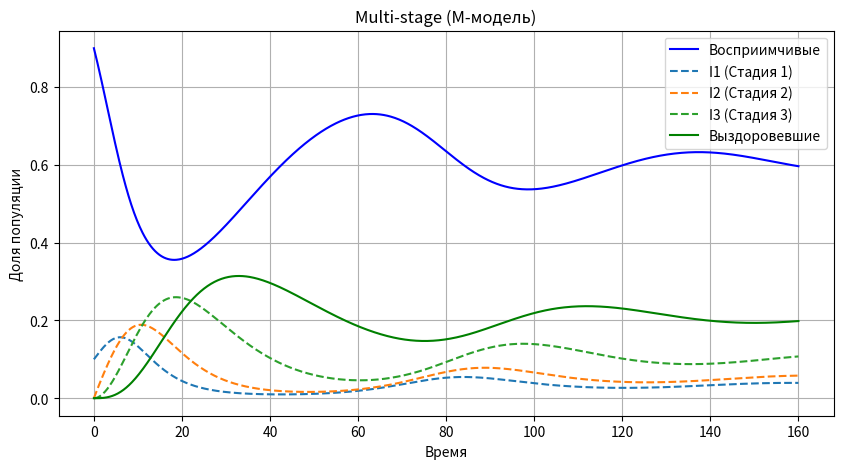

Recreate this plot in Python.
import numpy as np
import matplotlib.pyplot as plt
from scipy.integrate import solve_ivp

def multi_stage_model(t, y, beta, k, gamma):
    S, *I, R = y
    dS_dt = -beta * S * I[0] + gamma * R
    dI_dt = [beta * S * I[0] - k[0] * I[0]]
    for j in range(1, len(I)):
        dI_dt.append(k[j-1] * I[j-1] - k[j] * I[j])
    dR_dt = k[-1] * I[-1] - gamma * R
    return [dS_dt] + dI_dt + [dR_dt]

# Параметры модели
beta = 0.5   # коэффициент заражения
k = [0.3, 0.2, 0.1]  # скорости переходов между стадиями инфекции
gamma = 0.05  # скорость потери иммунитета

# Начальные условия
S0 = 0.9  # 90% восприимчивы
I0 = [0.1, 0.0, 0.0]  # Начинаем с 10% инфицированных на первой стадии
R0 = 0.0  # 0% выздоровевших

y0 = [S0] + I0 + [R0]

# Временной интервал моделирования
t_span = (0, 160)
t_eval = np.linspace(*t_span, 1000)

# Решение системы дифференциальных уравнений
sol = solve_ivp(multi_stage_model, t_span, y0, args=(beta, k, gamma), t_eval=t_eval)

# Визуализация результатов
plt.figure(figsize=(10, 5))
plt.plot(sol.t, sol.y[0], label='Восприимчивые', color='blue')
for j in range(len(I0)):
    plt.plot(sol.t, sol.y[j+1], label=f'I{j+1} (Стадия {j+1})', linestyle='dashed')
plt.plot(sol.t, sol.y[-1], label='Выздоровевшие', color='green')
plt.xlabel('Время')
plt.ylabel('Доля популяции')
plt.title('Multi-stage (M-модель)')
plt.legend()
plt.grid()
plt.show()